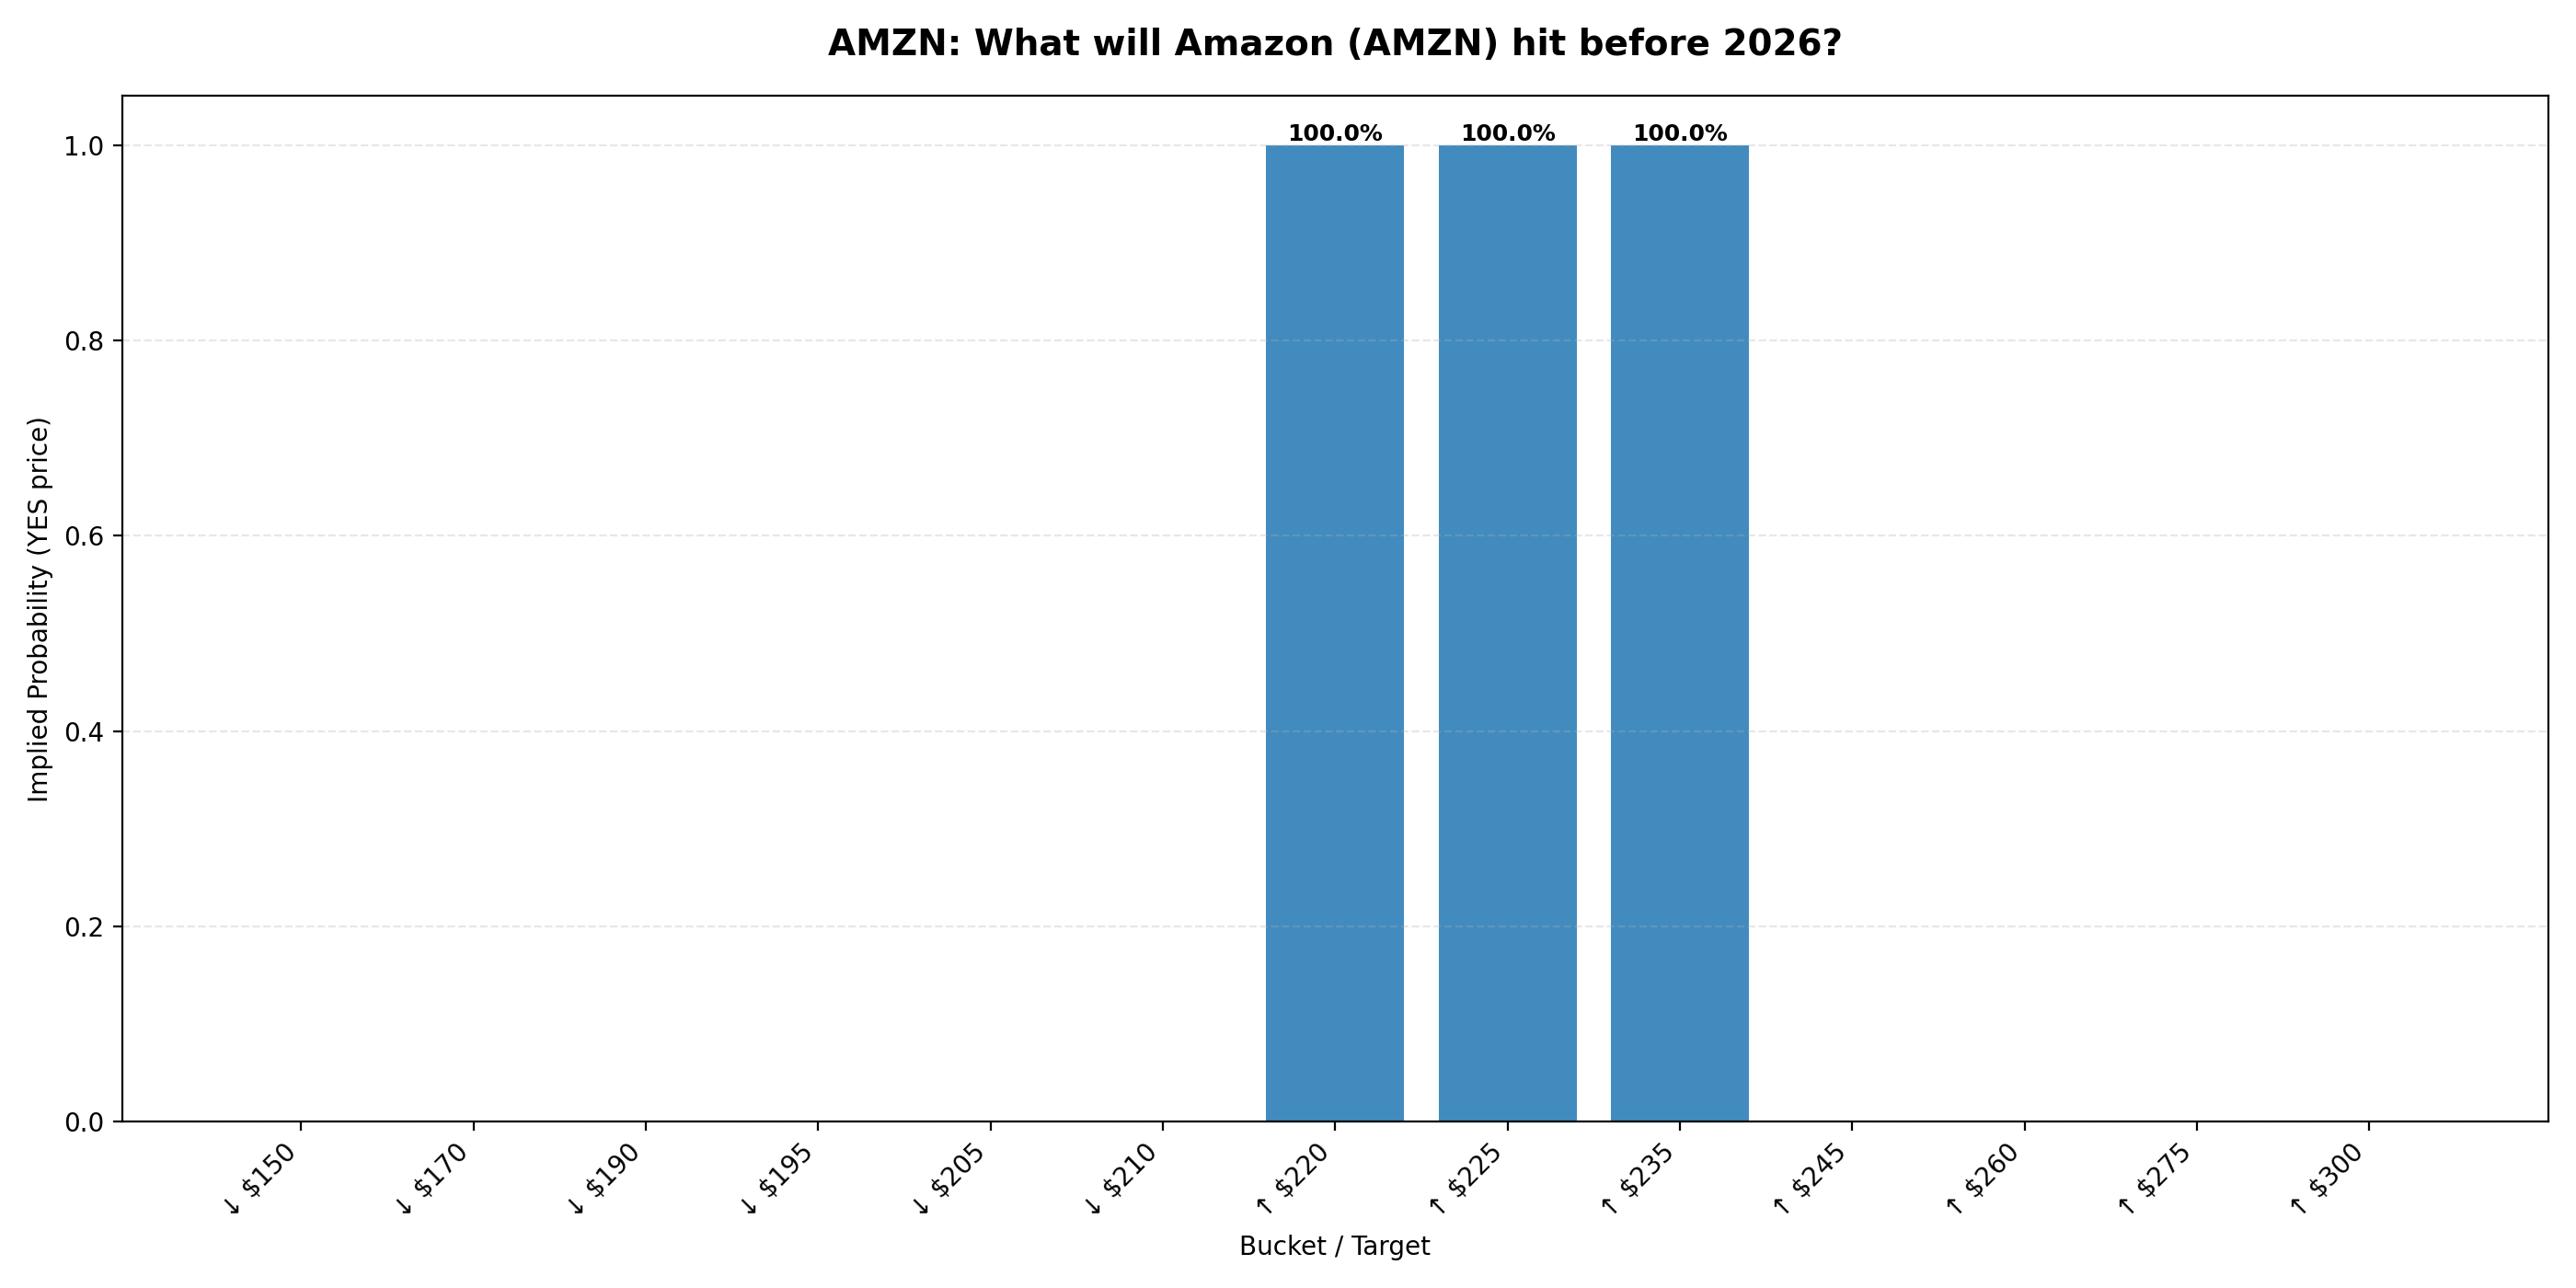

The table this chart was drawn from, first rows:
ticker, event_id, event_slug, event_title, event_endDate, event_startDate, market_id, market_slug, target, prob_yes, sort_key, volume, liquidity, lastTradePrice, bestBid, bestAsk
AMZN, 86625, what-will-amzn-hit-before-2026, What will Amazon (AMZN) hit before 2026?, 2025-12-31T23:59:59Z, 2025-11-21T16:08:39.333769Z, 694442, will-amzn-hit-150-before-2026-762, ↓ $150, 0.0, 150.0, 5955, , 1.0, , 0.001
AMZN, 86625, what-will-amzn-hit-before-2026, What will Amazon (AMZN) hit before 2026?, 2025-12-31T23:59:59Z, 2025-11-21T16:08:39.333769Z, 694441, will-amzn-hit-170-before-2026-943, ↓ $170, 0.0, 170.0, 9429, , 1.0, , 0.002
AMZN, 86625, what-will-amzn-hit-before-2026, What will Amazon (AMZN) hit before 2026?, 2025-12-31T23:59:59Z, 2025-11-21T16:08:39.333769Z, 694440, will-amzn-hit-190-before-2026-263, ↓ $190, 0.0, 190.0, 9305, , 1.0, , 0.001
AMZN, 86625, what-will-amzn-hit-before-2026, What will Amazon (AMZN) hit before 2026?, 2025-12-31T23:59:59Z, 2025-11-21T16:08:39.333769Z, 694439, will-amzn-hit-195-before-2026-687, ↓ $195, 0.0, 195.0, 69984, , 1.0, , 0.003
AMZN, 86625, what-will-amzn-hit-before-2026, What will Amazon (AMZN) hit before 2026?, 2025-12-31T23:59:59Z, 2025-11-21T16:08:39.333769Z, 694438, will-amzn-hit-205-before-2026-738, ↓ $205, 0.0, 205.0, 6355, , 1.0, , 0.003
AMZN, 86625, what-will-amzn-hit-before-2026, What will Amazon (AMZN) hit before 2026?, 2025-12-31T23:59:59Z, 2025-11-21T16:08:39.333769Z, 694437, will-amzn-hit-210-before-2026-582, ↓ $210, 0.0, 210.0, 4116, , 1.0, , 0.001
AMZN, 86625, what-will-amzn-hit-before-2026, What will Amazon (AMZN) hit before 2026?, 2025-12-31T23:59:59Z, 2025-11-21T16:08:39.333769Z, 694435, will-amzn-hit-220-before-2026, ↑ $220, 1.0, 220.0, 1776, 0, 0.999, 0.999, 1.0
AMZN, 86625, what-will-amzn-hit-before-2026, What will Amazon (AMZN) hit before 2026?, 2025-12-31T23:59:59Z, 2025-11-21T16:08:39.333769Z, 694434, will-amzn-hit-225-before-2026, ↑ $225, 1.0, 225.0, 8916, , 1.0, 0.999, 1.0
AMZN, 86625, what-will-amzn-hit-before-2026, What will Amazon (AMZN) hit before 2026?, 2025-12-31T23:59:59Z, 2025-11-21T16:08:39.333769Z, 694433, will-amzn-hit-235-before-2026, ↑ $235, 1.0, 235.0, 4812, , 1.0, 0.999, 1.0
AMZN, 86625, what-will-amzn-hit-before-2026, What will Amazon (AMZN) hit before 2026?, 2025-12-31T23:59:59Z, 2025-11-21T16:08:39.333769Z, 694432, will-amzn-hit-245-before-2026, ↑ $245, 0.0, 245.0, 10775, , 1.0, , 0.001
AMZN, 86625, what-will-amzn-hit-before-2026, What will Amazon (AMZN) hit before 2026?, 2025-12-31T23:59:59Z, 2025-11-21T16:08:39.333769Z, 694431, will-amzn-hit-260-before-2026, ↑ $260, 0.0, 260.0, 9420, , 1.0, , 0.001
AMZN, 86625, what-will-amzn-hit-before-2026, What will Amazon (AMZN) hit before 2026?, 2025-12-31T23:59:59Z, 2025-11-21T16:08:39.333769Z, 694430, will-amzn-hit-275-before-2026, ↑ $275, 0.0, 275.0, 16963, , 1.0, , 0.001
AMZN, 86625, what-will-amzn-hit-before-2026, What will Amazon (AMZN) hit before 2026?, 2025-12-31T23:59:59Z, 2025-11-21T16:08:39.333769Z, 694429, will-amzn-hit-300-before-2026, ↑ $300, 0.0, 300.0, 12377, , 1.0, , 0.002
